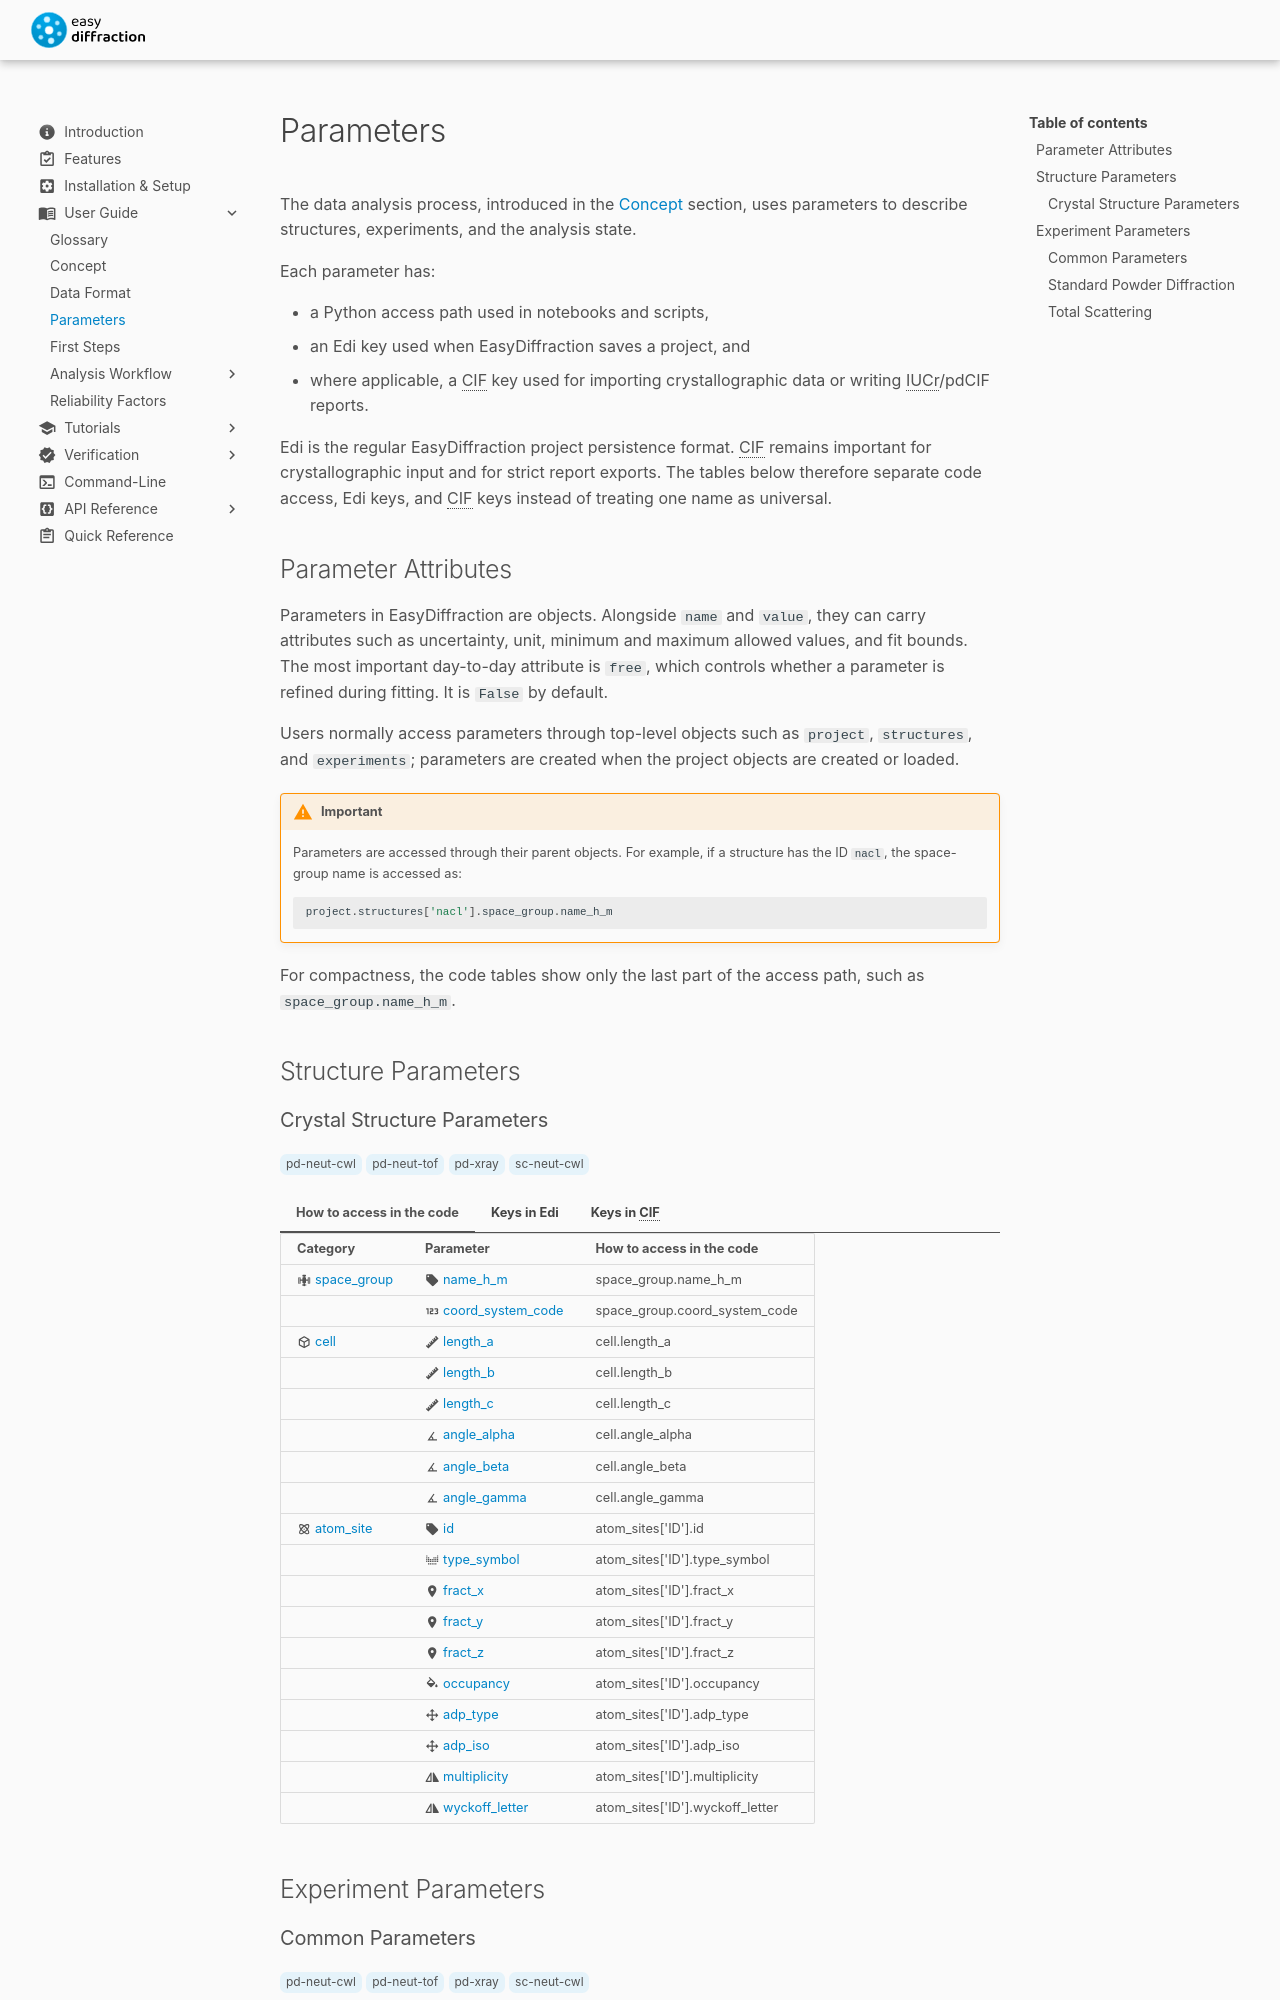

repository: easyscience/diffraction-lib · page: dev/user-guide/parameters/index.html · generator: mkdocs

# Parameters

The data analysis process, introduced in the [Concept](concept.md)
section, uses parameters to describe structures, experiments, and the
analysis state.

Each parameter has:

- a Python access path used in notebooks and scripts,
- an Edi key used when EasyDiffraction saves a project, and
- where applicable, a CIF key used for importing crystallographic data
  or writing IUCr/pdCIF reports.

Edi is the regular EasyDiffraction project persistence format. CIF
remains important for crystallographic input and for strict report
exports. The tables below therefore separate code access, Edi keys, and
CIF keys instead of treating one name as universal.

## Parameter Attributes

Parameters in EasyDiffraction are objects. Alongside `name` and `value`,
they can carry attributes such as uncertainty, unit, minimum and maximum
allowed values, and fit bounds. The most important day-to-day attribute
is `free`, which controls whether a parameter is refined during fitting.
It is `False` by default.

Users normally access parameters through top-level objects such as
`project`, `structures`, and `experiments`; parameters are created when
the project objects are created or loaded.

!!! warning "Important"

    Parameters are accessed through their parent objects. For example, if a
    structure has the ID `nacl`, the space-group name is accessed as:

    ```python
    project.structures['nacl'].space_group.name_h_m
    ```

For compactness, the code tables show only the last part of the access
path, such as `space_group.name_h_m`.

## Structure Parameters

### Crystal Structure Parameters

[pd-neut-cwl][3]{:.label-experiment}
[pd-neut-tof][3]{:.label-experiment} [pd-xray][3]{:.label-experiment}
[sc-neut-cwl][3]{:.label-experiment}

=== "How to access in the code"

    | Category | Parameter | How to access in the code |
    | --- | --- | --- |
    | :material-space-station: [space_group][space_group] | :material-tag: [name_h_m](parameters/structure/space_group.md#space-group-name-h-m) | space_group.name_h_m |
    |  | :material-numeric: [coord_system_code](parameters/structure/space_group.md#space-group-coord-system-code) | space_group.coord_system_code |
    | :material-cube-outline: [cell][cell] | :material-ruler: [length_a](parameters/structure/cell.md#cell-length-a) | cell.length_a |
    |  | :material-ruler: [length_b](parameters/structure/cell.md#cell-length-b) | cell.length_b |
    |  | :material-ruler: [length_c](parameters/structure/cell.md#cell-length-c) | cell.length_c |
    |  | :material-angle-acute: [angle_alpha](parameters/structure/cell.md#cell-angle-alpha) | cell.angle_alpha |
    |  | :material-angle-acute: [angle_beta](parameters/structure/cell.md#cell-angle-beta) | cell.angle_beta |
    |  | :material-angle-acute: [angle_gamma](parameters/structure/cell.md#cell-angle-gamma) | cell.angle_gamma |
    | :material-atom: [atom_site][atom_site] | :material-tag: [id](parameters/structure/atom_site.md#atom-site-id) | atom_sites['ID'].id |
    |  | :material-periodic-table: [type_symbol](parameters/structure/atom_site.md#atom-site-type-symbol) | atom_sites['ID'].type_symbol |
    |  | :material-map-marker: [fract_x](parameters/structure/atom_site.md#atom-site-fract-x) | atom_sites['ID'].fract_x |
    |  | :material-map-marker: [fract_y](parameters/structure/atom_site.md#atom-site-fract-y) | atom_sites['ID'].fract_y |
    |  | :material-map-marker: [fract_z](parameters/structure/atom_site.md#atom-site-fract-z) | atom_sites['ID'].fract_z |
    |  | :material-format-color-fill: [occupancy](parameters/structure/atom_site.md#atom-site-occupancy) | atom_sites['ID'].occupancy |
    |  | :material-cursor-move: [adp_type](parameters/structure/atom_site.md#atom-site-adp-type) | atom_sites['ID'].adp_type |
    |  | :material-cursor-move: [adp_iso](parameters/structure/atom_site.md#atom-site-adp-iso) | atom_sites['ID'].adp_iso |
    |  | :material-reflect-horizontal: [multiplicity](parameters/structure/atom_site.md#atom-site-multiplicity) | atom_sites['ID'].multiplicity |
    |  | :material-reflect-horizontal: [wyckoff_letter](parameters/structure/atom_site.md#atom-site-wyckoff-letter) | atom_sites['ID'].wyckoff_letter |

=== "Keys in Edi"

    | Category | Parameter | Key in Edi |
    | --- | --- | --- |
    | :material-space-station: [space_group][space_group] | :material-tag: [name_h_m](parameters/structure/space_group.md#space-group-name-h-m) | `_space_group.name_h_m` |
    |  | :material-numeric: [coord_system_code](parameters/structure/space_group.md#space-group-coord-system-code) | `_space_group.coord_system_code` |
    | :material-cube-outline: [cell][cell] | :material-ruler: [length_a](parameters/structure/cell.md#cell-length-a) | `_cell.length_a` |
    |  | :material-ruler: [length_b](parameters/structure/cell.md#cell-length-b) | `_cell.length_b` |
    |  | :material-ruler: [length_c](parameters/structure/cell.md#cell-length-c) | `_cell.length_c` |
    |  | :material-angle-acute: [angle_alpha](parameters/structure/cell.md#cell-angle-alpha) | `_cell.angle_alpha` |
    |  | :material-angle-acute: [angle_beta](parameters/structure/cell.md#cell-angle-beta) | `_cell.angle_beta` |
    |  | :material-angle-acute: [angle_gamma](parameters/structure/cell.md#cell-angle-gamma) | `_cell.angle_gamma` |
    | :material-atom: [atom_site][atom_site] | :material-tag: [id](parameters/structure/atom_site.md#atom-site-id) | `_atom_site.id` |
    |  | :material-periodic-table: [type_symbol](parameters/structure/atom_site.md#atom-site-type-symbol) | `_atom_site.type_symbol` |
    |  | :material-map-marker: [fract_x](parameters/structure/atom_site.md#atom-site-fract-x) | `_atom_site.fract_x` |
    |  | :material-map-marker: [fract_y](parameters/structure/atom_site.md#atom-site-fract-y) | `_atom_site.fract_y` |
    |  | :material-map-marker: [fract_z](parameters/structure/atom_site.md#atom-site-fract-z) | `_atom_site.fract_z` |
    |  | :material-format-color-fill: [occupancy](parameters/structure/atom_site.md#atom-site-occupancy) | `_atom_site.occupancy` |
    |  | :material-cursor-move: [adp_type](parameters/structure/atom_site.md#atom-site-adp-type) | `_atom_site.adp_type` |
    |  | :material-cursor-move: [adp_iso](parameters/structure/atom_site.md#atom-site-adp-iso) | `_atom_site.adp_iso` |
    |  | :material-reflect-horizontal: [multiplicity](parameters/structure/atom_site.md#atom-site-multiplicity) | `_atom_site.multiplicity` |
    |  | :material-reflect-horizontal: [wyckoff_letter](parameters/structure/atom_site.md#atom-site-wyckoff-letter) | `_atom_site.wyckoff_letter` |

=== "Keys in CIF"

    | Category | Parameter | Key in CIF | CIF dictionary |
    | --- | --- | --- | --- |
    | :material-space-station: [space_group][space_group] | :material-tag: [name_h_m](parameters/structure/space_group.md#space-group-name-h-m) | `_space_group.name_H-M_alt` | [coreCIF][1]{:.label-cif} |
    |  | :material-numeric: [coord_system_code](parameters/structure/space_group.md#space-group-coord-system-code) | `_space_group.IT_coordinate_system_code` | [coreCIF][1]{:.label-cif} |
    | :material-cube-outline: [cell][cell] | :material-ruler: [length_a](parameters/structure/cell.md#cell-length-a) | `_cell.length_a` | [coreCIF][1]{:.label-cif} |
    |  | :material-ruler: [length_b](parameters/structure/cell.md#cell-length-b) | `_cell.length_b` | [coreCIF][1]{:.label-cif} |
    |  | :material-ruler: [length_c](parameters/structure/cell.md#cell-length-c) | `_cell.length_c` | [coreCIF][1]{:.label-cif} |
    |  | :material-angle-acute: [angle_alpha](parameters/structure/cell.md#cell-angle-alpha) | `_cell.angle_alpha` | [coreCIF][1]{:.label-cif} |
    |  | :material-angle-acute: [angle_beta](parameters/structure/cell.md#cell-angle-beta) | `_cell.angle_beta` | [coreCIF][1]{:.label-cif} |
    |  | :material-angle-acute: [angle_gamma](parameters/structure/cell.md#cell-angle-gamma) | `_cell.angle_gamma` | [coreCIF][1]{:.label-cif} |
    | :material-atom: [atom_site][atom_site] | :material-tag: [id](parameters/structure/atom_site.md#atom-site-id) | `_atom_site.label` | [coreCIF][1]{:.label-cif} |
    |  | :material-periodic-table: [type_symbol](parameters/structure/atom_site.md#atom-site-type-symbol) | `_atom_site.type_symbol` | [coreCIF][1]{:.label-cif} |
    |  | :material-map-marker: [fract_x](parameters/structure/atom_site.md#atom-site-fract-x) | `_atom_site.fract_x` | [coreCIF][1]{:.label-cif} |
    |  | :material-map-marker: [fract_y](parameters/structure/atom_site.md#atom-site-fract-y) | `_atom_site.fract_y` | [coreCIF][1]{:.label-cif} |
    |  | :material-map-marker: [fract_z](parameters/structure/atom_site.md#atom-site-fract-z) | `_atom_site.fract_z` | [coreCIF][1]{:.label-cif} |
    |  | :material-format-color-fill: [occupancy](parameters/structure/atom_site.md#atom-site-occupancy) | `_atom_site.occupancy` | [coreCIF][1]{:.label-cif} |
    |  | :material-cursor-move: [adp_type](parameters/structure/atom_site.md#atom-site-adp-type) | `_atom_site.ADP_type` | [coreCIF][1]{:.label-cif} |
    |  | :material-cursor-move: [adp_iso](parameters/structure/atom_site.md#atom-site-adp-iso) | `_atom_site.B_iso_or_equiv` | [coreCIF][1]{:.label-cif} |
    |  | :material-reflect-horizontal: [multiplicity](parameters/structure/atom_site.md#atom-site-multiplicity) | `_atom_site.site_symmetry_multiplicity` | [coreCIF][1]{:.label-cif} |
    |  | :material-reflect-horizontal: [wyckoff_letter](parameters/structure/atom_site.md#atom-site-wyckoff-letter) | `_atom_site.Wyckoff_symbol` | [coreCIF][1]{:.label-cif} |

## Experiment Parameters

### Common Parameters

[pd-neut-cwl][3]{:.label-experiment}
[pd-neut-tof][3]{:.label-experiment} [pd-xray][3]{:.label-experiment}
[sc-neut-cwl][3]{:.label-experiment}

=== "How to access in the code"

    | Category | Parameter | How to access in the code |
    | --- | --- | --- |
    | :material-flask: [experiment_type][experiment_type] | :material-sawtooth-wave: [beam_mode](parameters/experiment/experiment_type.md#experiment-type-beam-mode) | experiment_type.beam_mode |
    |  | :material-radiology-box-outline: [radiation_probe](parameters/experiment/experiment_type.md#experiment-type-radiation-probe) | experiment_type.radiation_probe |
    |  | :material-diamond-stone: [sample_form](parameters/experiment/experiment_type.md#experiment-type-sample-form) | experiment_type.sample_form |
    |  | :material-chart-bell-curve: [scattering_type](parameters/experiment/experiment_type.md#experiment-type-scattering-type) | experiment_type.scattering_type |

=== "Keys in Edi"

    | Category | Parameter | Key in Edi |
    | --- | --- | --- |
    | :material-flask: [experiment_type][experiment_type] | :material-sawtooth-wave: [beam_mode](parameters/experiment/experiment_type.md#experiment-type-beam-mode) | `_experiment_type.beam_mode` |
    |  | :material-radiology-box-outline: [radiation_probe](parameters/experiment/experiment_type.md#experiment-type-radiation-probe) | `_experiment_type.radiation_probe` |
    |  | :material-diamond-stone: [sample_form](parameters/experiment/experiment_type.md#experiment-type-sample-form) | `_experiment_type.sample_form` |
    |  | :material-chart-bell-curve: [scattering_type](parameters/experiment/experiment_type.md#experiment-type-scattering-type) | `_experiment_type.scattering_type` |

=== "Keys in CIF"

    | Category | Parameter | Key in CIF | CIF dictionary |
    | --- | --- | --- | --- |
    | :material-flask: [experiment_type][experiment_type] | :material-sawtooth-wave: [beam_mode](parameters/experiment/experiment_type.md#experiment-type-beam-mode) | `_easydiffraction_experiment_type.beam_mode` | [coreCIF][0]{:.label-cif} |
    |  | :material-radiology-box-outline: [radiation_probe](parameters/experiment/experiment_type.md#experiment-type-radiation-probe) | `_easydiffraction_experiment_type.radiation_probe` | [coreCIF][0]{:.label-cif} |
    |  | :material-diamond-stone: [sample_form](parameters/experiment/experiment_type.md#experiment-type-sample-form) | `_easydiffraction_experiment_type.sample_form` | [coreCIF][0]{:.label-cif} |
    |  | :material-chart-bell-curve: [scattering_type](parameters/experiment/experiment_type.md#experiment-type-scattering-type) | `_easydiffraction_experiment_type.scattering_type` | [coreCIF][0]{:.label-cif} |
